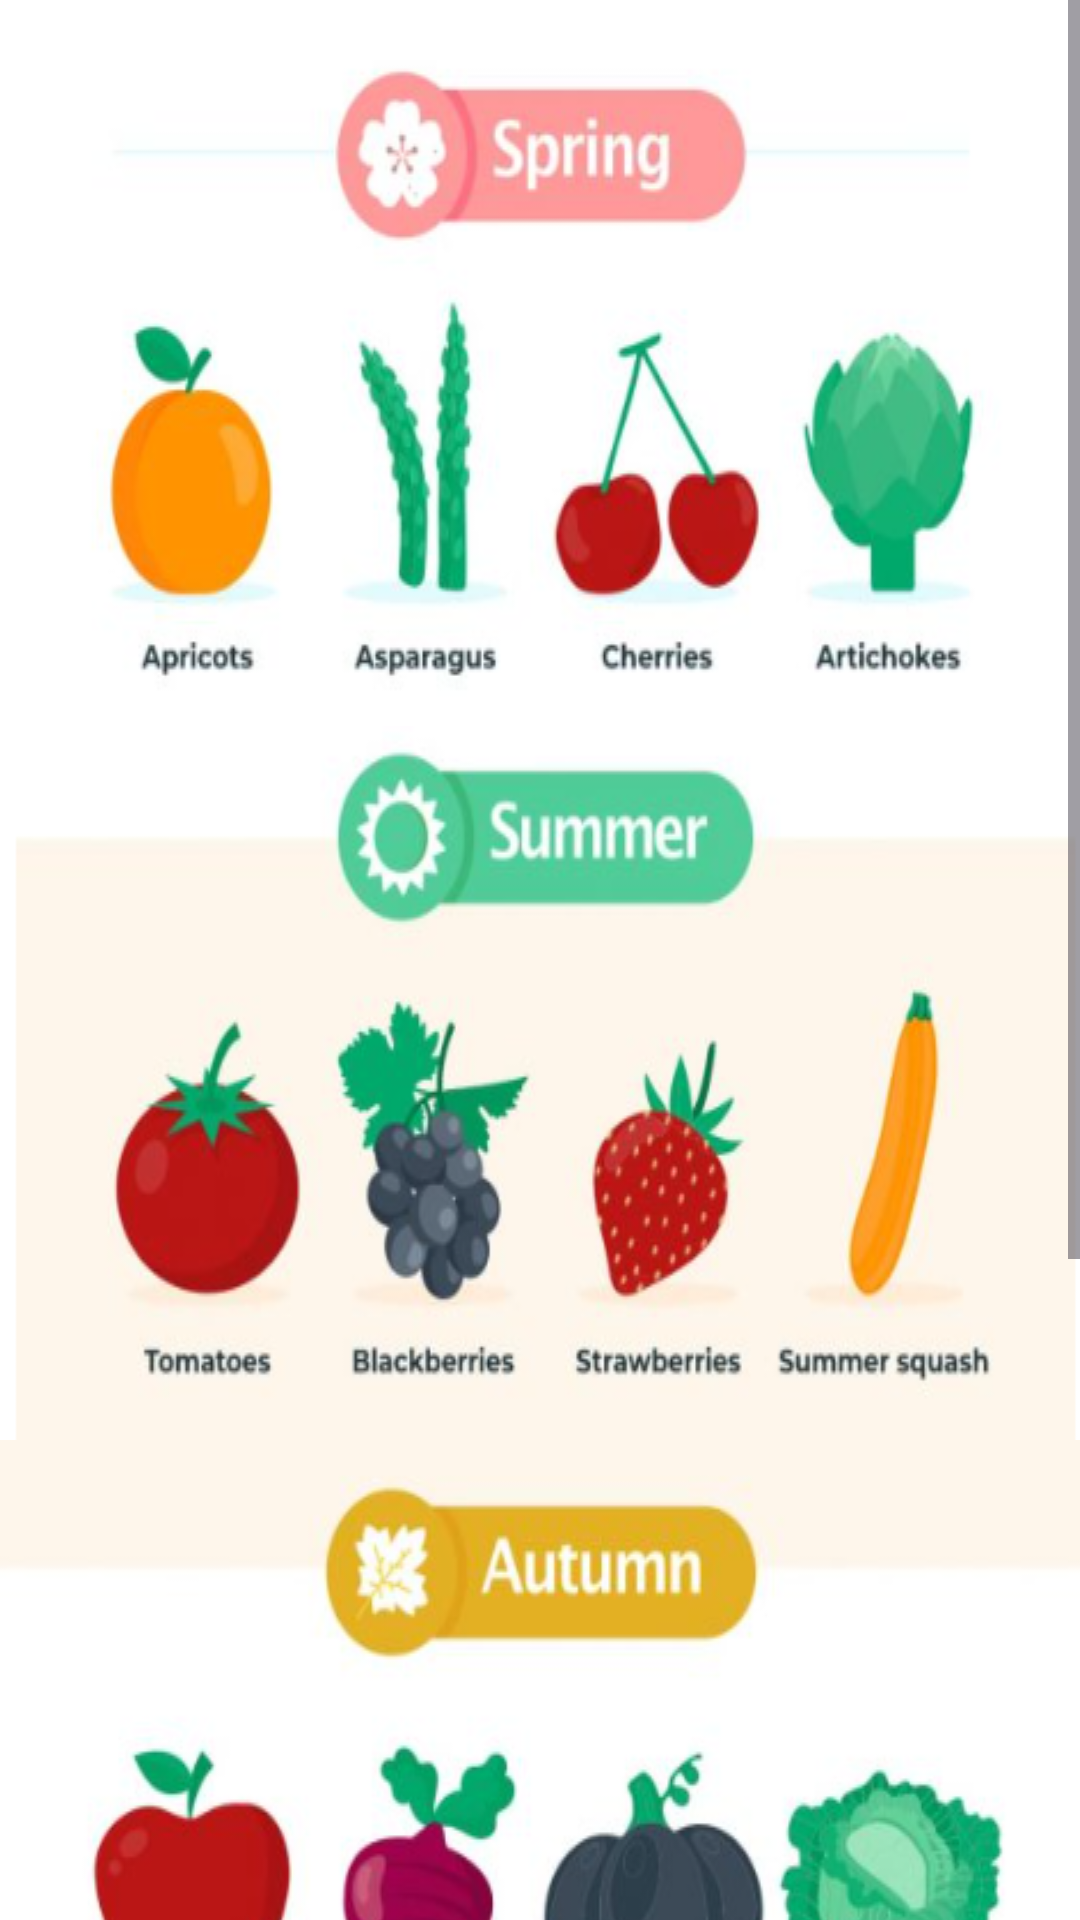

Here is an Android app screen rendered from its layout file. Give the layout XML and the strings, colors and styles it references.
<!-- AndroidManifest.xml: application theme Theme.Fruits -->
<!-- res/layout/fragment_blank.xml -->
<?xml version="1.0" encoding="utf-8"?>
<LinearLayout xmlns:android="http://schemas.android.com/apk/res/android"
    xmlns:tools="http://schemas.android.com/tools"
    android:layout_width="match_parent"
    android:layout_height="match_parent"
    android:background="@color/white"
    android:orientation="vertical"
    tools:context=".fruitpage.BlankFragment">

<ScrollView
    android:layout_width="match_parent"
    android:layout_height="match_parent">
    <LinearLayout
        android:layout_width="match_parent"
        android:layout_height="match_parent"
        android:layout_marginTop="20dp"
        android:orientation="vertical">

    <ImageView
        android:id="@+id/imageView"
        android:layout_width="wrap_content"
        android:layout_height="wrap_content"
        android:scaleType="fitXY"
        android:src="@drawable/veg2" />
    <ImageView
        android:id="@+id/imageView2"
        android:layout_width="wrap_content"
        android:layout_height="wrap_content"
        android:scaleType="fitXY"
        android:src="@drawable/veg1" />
    <ImageView
        android:id="@+id/imageView3"
        android:layout_width="wrap_content"
        android:layout_height="wrap_content"
        android:scaleType="fitXY"
        android:src="@drawable/veg3" />
    <ImageView
        android:id="@+id/imageView4"
        android:layout_width="wrap_content"
        android:layout_height="wrap_content"
        android:scaleType="fitXY"
        android:src="@drawable/veg4" />

    </LinearLayout>
</ScrollView>
</LinearLayout>
<!-- resources referenced by this layout -->
<resources>
  <color name="white">#FFFFFFFF</color>
  <!-- drawable veg1: png bitmap (drawable, 91836 bytes) -->
  <!-- drawable veg2: png bitmap (drawable, 79419 bytes) -->
  <!-- drawable veg3: png bitmap (drawable, 89335 bytes) -->
  <!-- drawable veg4: png bitmap (drawable, 94965 bytes) -->
  <style name="Theme.Fruits" parent="Base.Theme.Fruits" />
  <style name="Base.Theme.Fruits" parent="Theme.Material3.Light.NoActionBar">
          
          
          <item name="colorButtonNormal">@color/green</item>
      </style>
  <color name="green">#8BC34A</color>
</resources>
